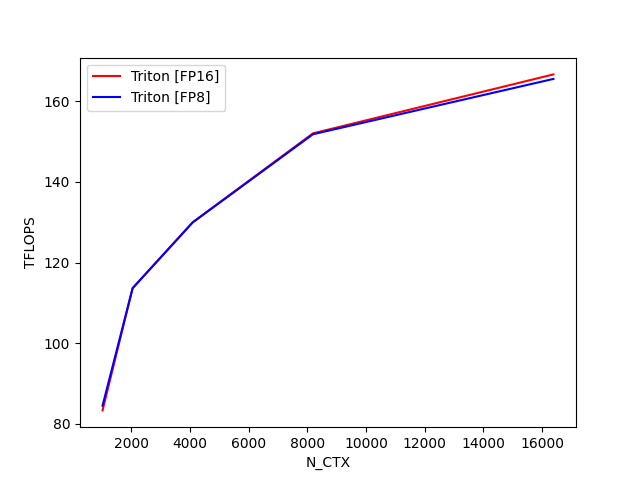

Data behind this chart, as committed beside it:
N_CTX, Triton [FP16], Triton [FP8]
1024, 83.27, 84.45
2048, 113.6, 113.6
4096, 130, 130
8192, 152.1, 151.8
16384, 166.7, 165.6
